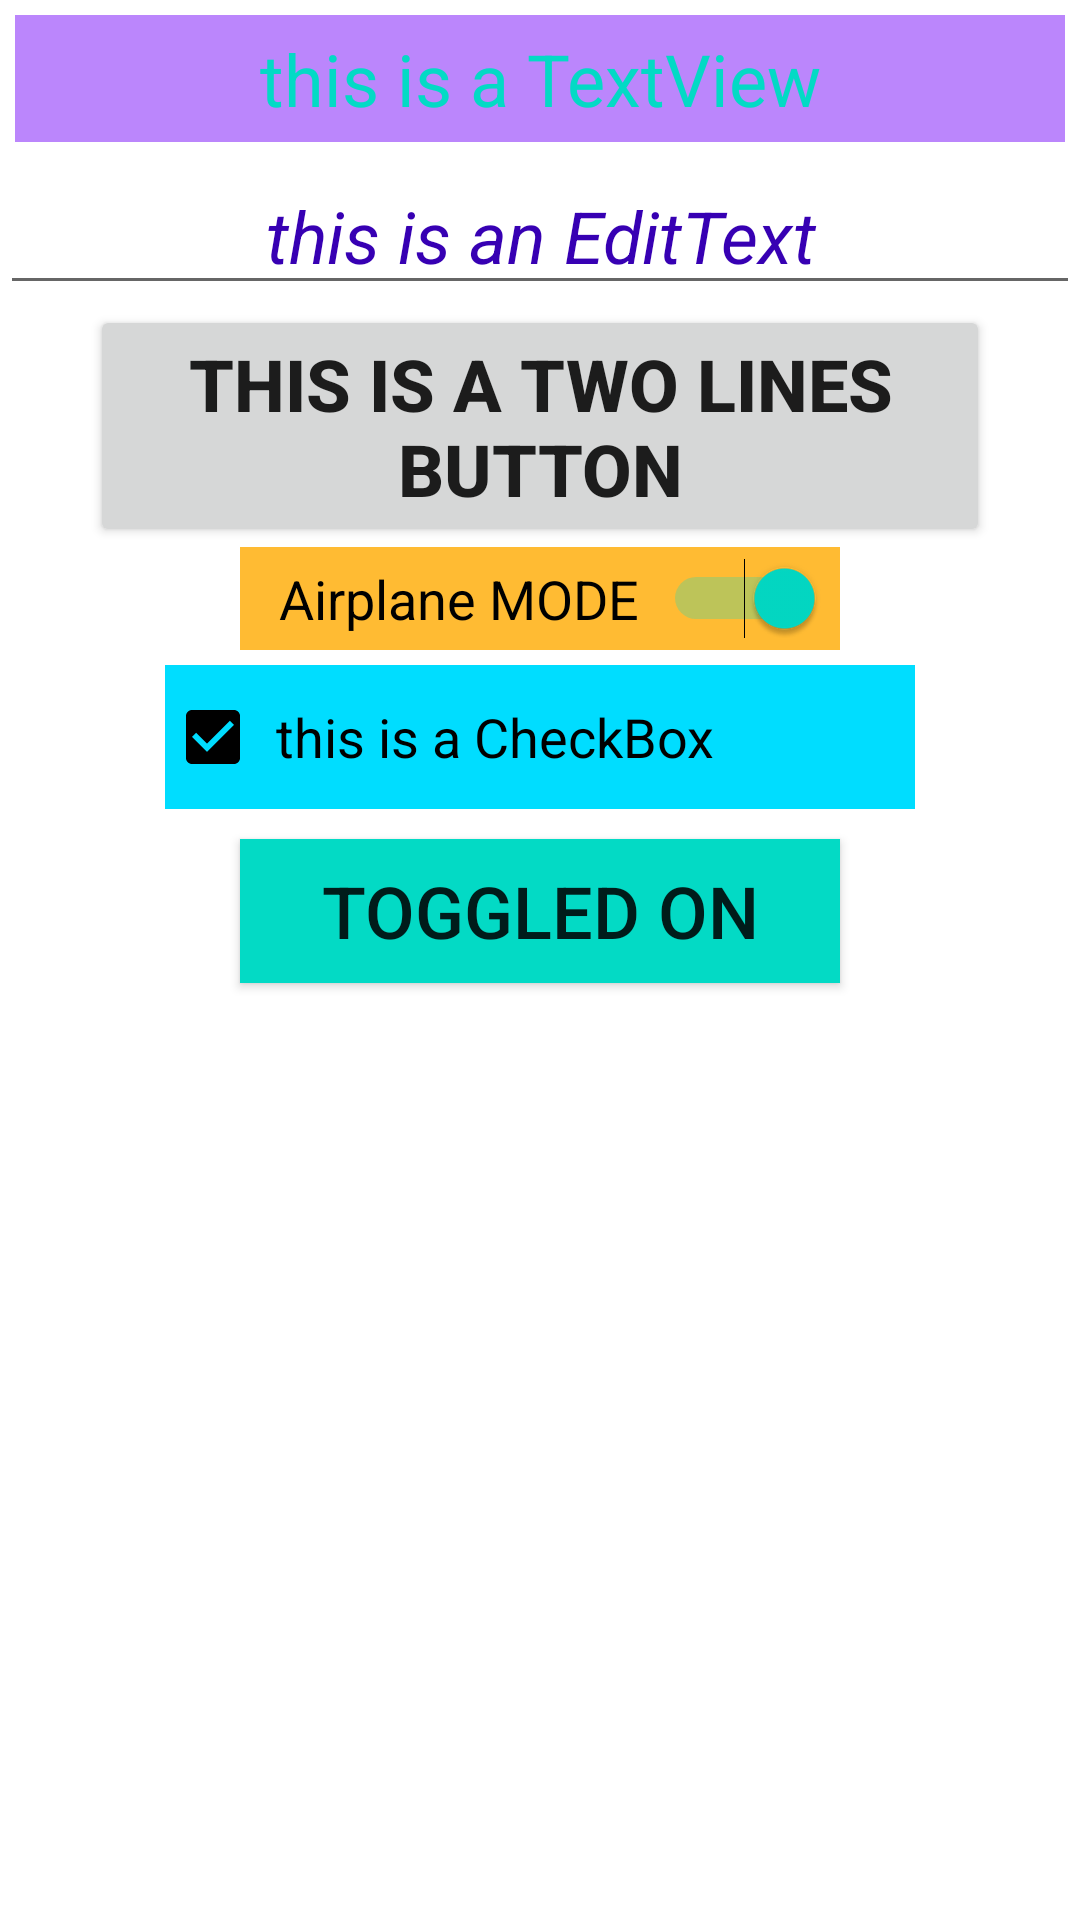

The Android layout XML behind this screen, and the referenced resources:
<!-- AndroidManifest.xml: application theme Theme.AndroidBeginnerApp01 -->
<!-- res/layout/fragment_various_elements.xml -->
<?xml version="1.0" encoding="utf-8"?>
<LinearLayout xmlns:android="http://schemas.android.com/apk/res/android"
    xmlns:tools="http://schemas.android.com/tools"
    android:layout_width="match_parent"
    android:layout_height="match_parent"
    android:orientation="vertical">

    <TextView
        android:id="@+id/text_view_example"
        android:layout_width="match_parent"
        android:layout_height="wrap_content"
        android:layout_margin="5dp"
        android:background="@color/purple_200"
        android:padding="5dp"
        android:text="this is a TextView"
        android:textAlignment="center"
        android:textColor="@color/teal_200"
        android:textSize="24sp" />

    <EditText
        android:id="@+id/edit_text_example"
        android:layout_width="match_parent"
        android:layout_height="wrap_content"
        android:ems="10"
        android:gravity="center_horizontal"
        android:inputType="text"
        android:text="this is an EditText"
        android:textColor="@color/purple_700"
        android:textSize="24sp"
        android:textStyle="italic" />

    <Button
        android:id="@+id/button_two_lines"
        android:layout_width="300dp"
        android:layout_height="wrap_content"
        android:layout_gravity="center_horizontal"
        android:gravity="center_horizontal"
        android:lines="2"
        android:text="this is a two lines Button"
        android:textSize="24sp"
        android:textStyle="bold" />

    <Switch
        android:id="@+id/switch_airplane_mode"
        android:layout_width="200dp"
        android:layout_height="wrap_content"
        android:layout_gravity="center_horizontal"
        android:background="@android:color/holo_orange_light"
        android:checked="true"
        android:padding="5dp"
        android:text="Airplane MODE"
        android:textAlignment="center"
        android:textSize="18sp"
        tools:ignore="UseSwitchCompatOrMaterialXml" />

    <CheckBox
        android:id="@+id/check_box_example"
        style="@style/Widget.AppCompat.CompoundButton.CheckBox"
        android:layout_width="250dp"
        android:layout_height="wrap_content"
        android:layout_gravity="center_horizontal"
        android:layout_margin="5dp"
        android:background="@android:color/holo_blue_bright"
        android:buttonTintMode="multiply"
        android:checked="true"
        android:gravity="center_vertical"
        android:padding="5dp"
        android:text="this is a CheckBox"
        android:textSize="18sp" />

    <ToggleButton
        android:id="@+id/toggle_button_example"
        android:layout_width="200dp"
        android:layout_height="wrap_content"
        android:layout_gravity="center_horizontal"
        android:layout_margin="5dp"
        android:background="@color/teal_200"
        android:checked="true"
        android:text="ToggleButton"
        android:textOff="toggled OFF"
        android:textOn="toggled ON"
        android:textSize="24sp" />

</LinearLayout>
<!-- resources referenced by this layout -->
<resources>
  <style name="Theme.AndroidBeginnerApp01" parent="Theme.MaterialComponents.DayNight.DarkActionBar">
          
          <item name="colorPrimary">@color/purple_500</item>
          <item name="colorPrimaryVariant">@color/purple_700</item>
          <item name="colorOnPrimary">@color/white</item>
          
          <item name="colorSecondary">@color/teal_200</item>
          <item name="colorSecondaryVariant">@color/teal_700</item>
          <item name="colorOnSecondary">@color/black</item>
          
          <item name="android:statusBarColor" tools:targetApi="l">?attr/colorPrimaryVariant</item>
          
      </style>
  <!-- not gathered from this repository: default colours our renderer supplied (Android Studio template values) -->
  <color name="purple_200">#FFBB86FC</color>
  <color name="purple_500">#FF6200EE</color>
  <color name="purple_700">#FF3700B3</color>
  <color name="teal_200">#FF03DAC5</color>
  <color name="teal_700">#FF018786</color>
  <color name="black">#FF000000</color>
  <color name="white">#FFFFFFFF</color>
</resources>
